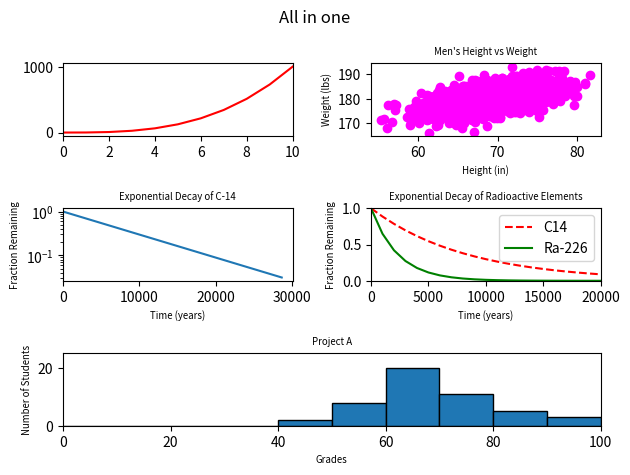

Source code (Python):
#!/usr/bin/env python3
import numpy as np
import matplotlib.pyplot as plt


y0 = np.arange(0, 11) ** 3

mean = [69, 0]
cov = [[15, 8], [8, 15]]
np.random.seed(5)
x1, y1 = np.random.multivariate_normal(mean, cov, 2000).T
y1 += 180

x2 = np.arange(0, 28651, 5730)
r2 = np.log(0.5)
t2 = 5730
y2 = np.exp((r2 / t2) * x2)

x3 = np.arange(0, 21000, 1000)
r3 = np.log(0.5)
t31 = 5730
t32 = 1600
y31 = np.exp((r3 / t31) * x3)
y32 = np.exp((r3 / t32) * x3)

np.random.seed(5)
student_grades = np.random.normal(68, 15, 50)

plt.suptitle("All in one")
plt.subplot(321)
plt.plot(y0, 'r-')
plt.xlim(0, 10)

plt.subplot(322)
plt.scatter(x1, y1, c='#ff00ff', marker='o')
plt.xlabel('Height (in)', fontsize='x-small')
plt.ylabel('Weight (lbs)', fontsize='x-small')
plt.title("Men's Height vs Weight", fontsize='x-small')

plt.subplot(323)
plt.plot(x2, y2)
plt.xlabel('Time (years)', fontsize='x-small')
plt.ylabel('Fraction Remaining', fontsize='x-small')
plt.title('Exponential Decay of C-14', fontsize='x-small')
plt.yscale('log')
plt.ylim(0, )
plt.xlim(0, )

plt.subplot(324)
line1, = plt.plot(x3, y31, 'r--', label='C14')
line2, = plt.plot(x3, y32, 'g', label='Ra-226')
plt.xlabel('Time (years)', fontsize='x-small')
plt.ylabel('Fraction Remaining', fontsize='x-small')
plt.title('Exponential Decay of Radioactive Elements', fontsize='x-small')
plt.legend(handles=[line1, line2])
plt.ylim(0, 1)
plt.xlim(0, 20000)

plt.subplot(313)
n, bins, patches = plt.hist(x=student_grades, bins=10, range=(0, 100),
                            histtype='barstacked', edgecolor='black')
plt.xlabel('Grades', fontsize='x-small')
plt.ylabel('Number of Students', fontsize='x-small')
plt.title('Project A', fontsize='x-small')
plt.ylim(0, 25)
plt.xlim(0, 100)

plt.tight_layout()
plt.show()
